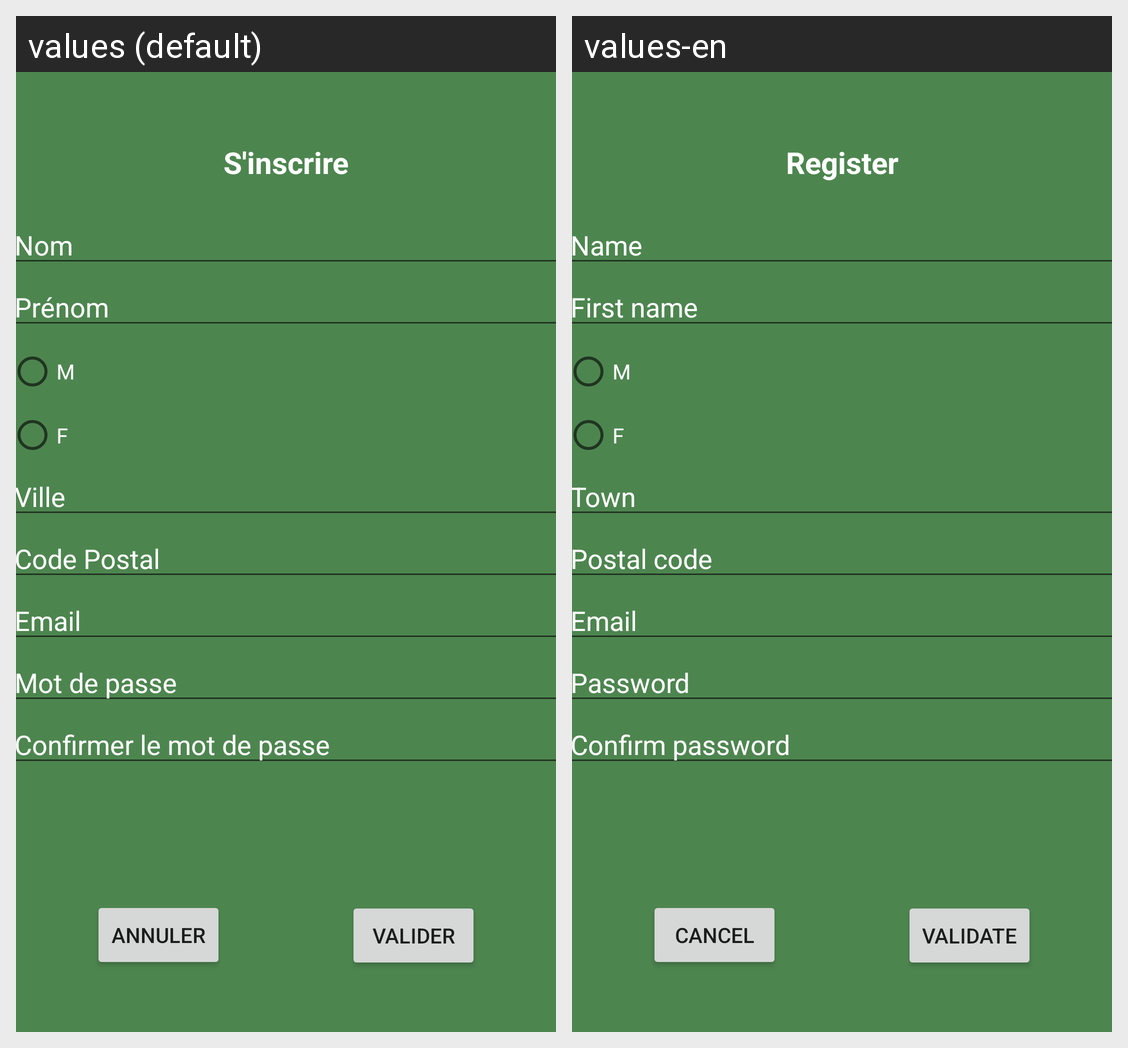

This grid shows one Android layout under two languages. Give, for every string resource on the screen, its name, the default text and each shown locale's text.
Android screen res/layout/activity_inscription.xml rendered under 2 locales, left to right: values (default), values-en. Device: Nexus 5 (rendered at 1080×1920; each locale shown at half size, 540×960, under a caption strip naming it); theme Theme.AppTri.
Strings drawn on this screen, with the default value and each locale's value (text and hints the layout hard-codes, and strings that could not be matched under every locale, appear in the picture but are not listed):

Inscription
  values: S'inscrire
  values-en: Register

nom
  values: Nom
  values-en: Name

prenom
  values: Prénom
  values-en: First name

sexeM
  values: M
  values-en: M

sexeF
  values: F
  values-en: F

ville
  values: Ville
  values-en: Town

codeP
  values: Code Postal
  values-en: Postal code

email
  values: Email
  values-en: Email

mdp
  values: Mot de passe
  values-en: Password

confirmMDP
  values: Confirmer le mot de passe
  values-en: Confirm password

annuler
  values: Annuler
  values-en: Cancel

valider
  values: Valider
  values-en: Validate
